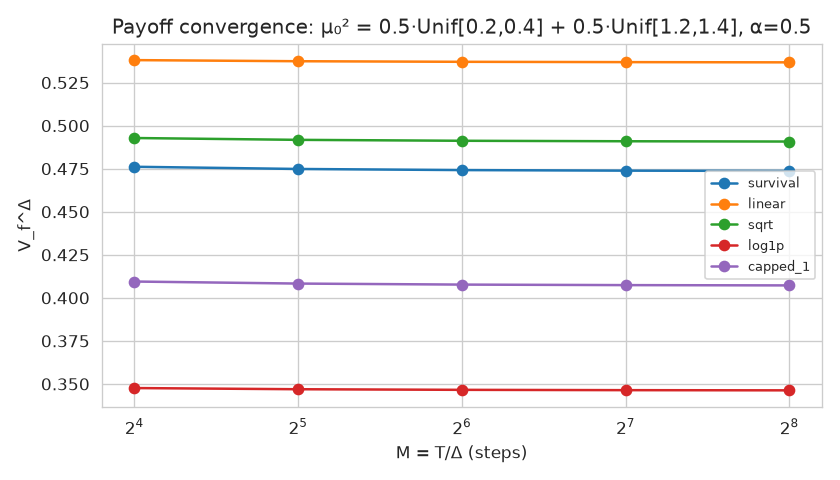

The table this chart was drawn from, first rows:
Delta, survival, linear, sqrt, log1p, capped_1
0.003906, 0.4737, 0.5368, 0.4908, 0.3463, 0.4072
0.007812, 0.4739, 0.5369, 0.4909, 0.3464, 0.4074
0.01562, 0.4742, 0.5371, 0.4912, 0.3466, 0.4077
0.03125, 0.4748, 0.5374, 0.4918, 0.3469, 0.4083
0.0625, 0.4761, 0.5381, 0.4928, 0.3476, 0.4095
